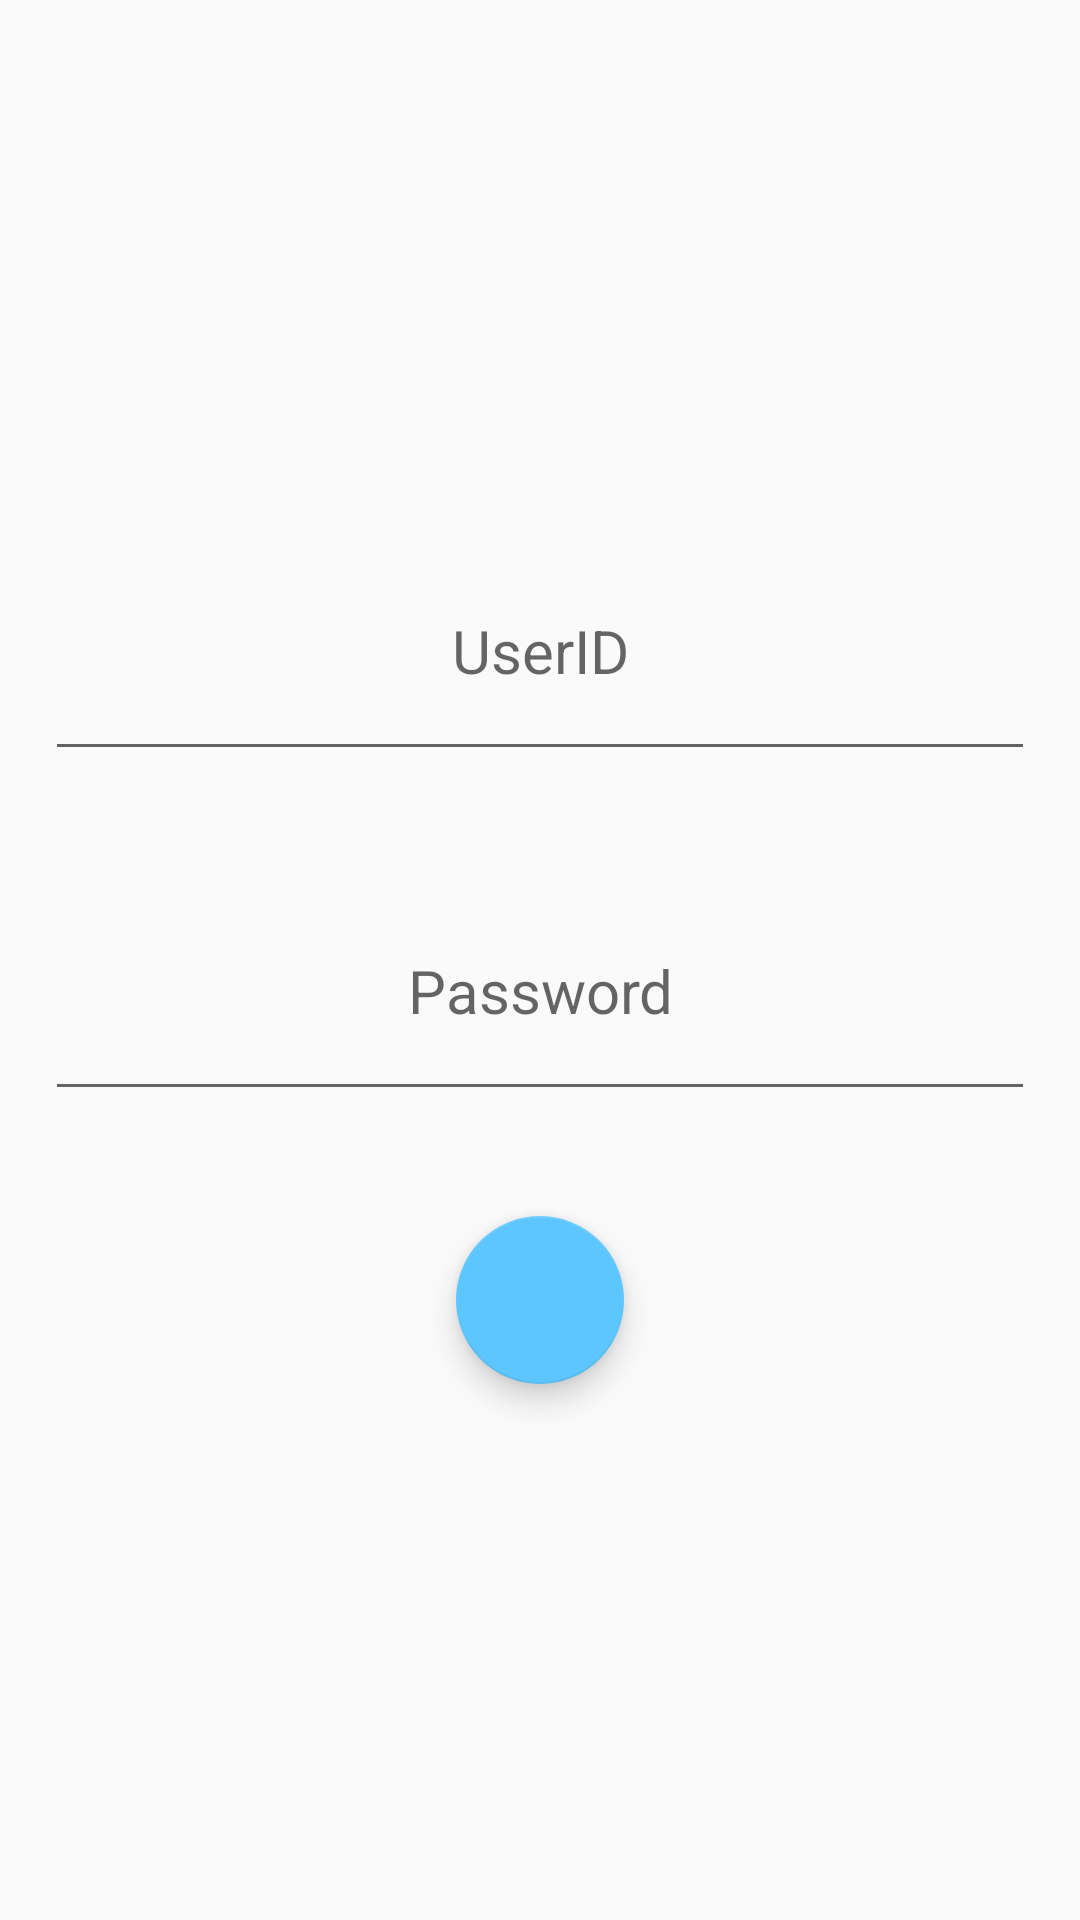

Here is an Android app screen rendered from its layout file. Give the layout XML and the strings, colors and styles it references.
<!-- AndroidManifest.xml: application theme AppTheme -->
<!-- res/layout/activity_login.xml -->
<?xml version="1.0" encoding="utf-8"?>
<LinearLayout xmlns:android="http://schemas.android.com/apk/res/android"
    xmlns:app="http://schemas.android.com/apk/res-auto"
    xmlns:tools="http://schemas.android.com/tools"
    android:layout_width="match_parent"
    android:layout_height="match_parent"
    tools:context="in.co.onetwork.coeptransit.Login">
<LinearLayout
    android:layout_width="match_parent"
    android:layout_height="match_parent"
    android:orientation="vertical"
    android:weightSum="10"
    android:gravity="center">
    <android.support.design.widget.TextInputEditText
        android:layout_width="match_parent"
        android:layout_height="wrap_content"
        android:layout_margin="15dp"
        android:hint="UserID"
        android:textSize="20dp"
        android:id="@+id/userid"
        android:gravity="center"
        android:layout_weight="1"/>
    <android.support.design.widget.TextInputEditText
        android:layout_width="match_parent"
        android:layout_height="wrap_content"
        android:layout_margin="15dp"
        android:hint="Password"
        android:textSize="20dp"
        android:id="@+id/password"
        android:gravity="center"
        android:inputType="textPassword"
        android:layout_weight="1"/>
    <android.support.design.widget.FloatingActionButton
        android:layout_margin="20dp"
        android:layout_width="wrap_content"
        android:layout_height="wrap_content"
        android:layout_weight="1"/>
</LinearLayout>
</LinearLayout>
<!-- resources referenced by this layout -->
<resources>
  <style name="AppTheme" parent="Theme.AppCompat.Light.DarkActionBar">
          
          <item name="colorPrimary">@color/colorPrimary</item>
          <item name="colorPrimaryDark">@color/colorPrimaryDark</item>
          <item name="colorAccent">@color/colorAccent</item>
      </style>
  <color name="colorPrimary">#232323</color>
  <color name="colorPrimaryDark">#303F9F</color>
  <color name="colorAccent">#5ec6ff</color>
</resources>
